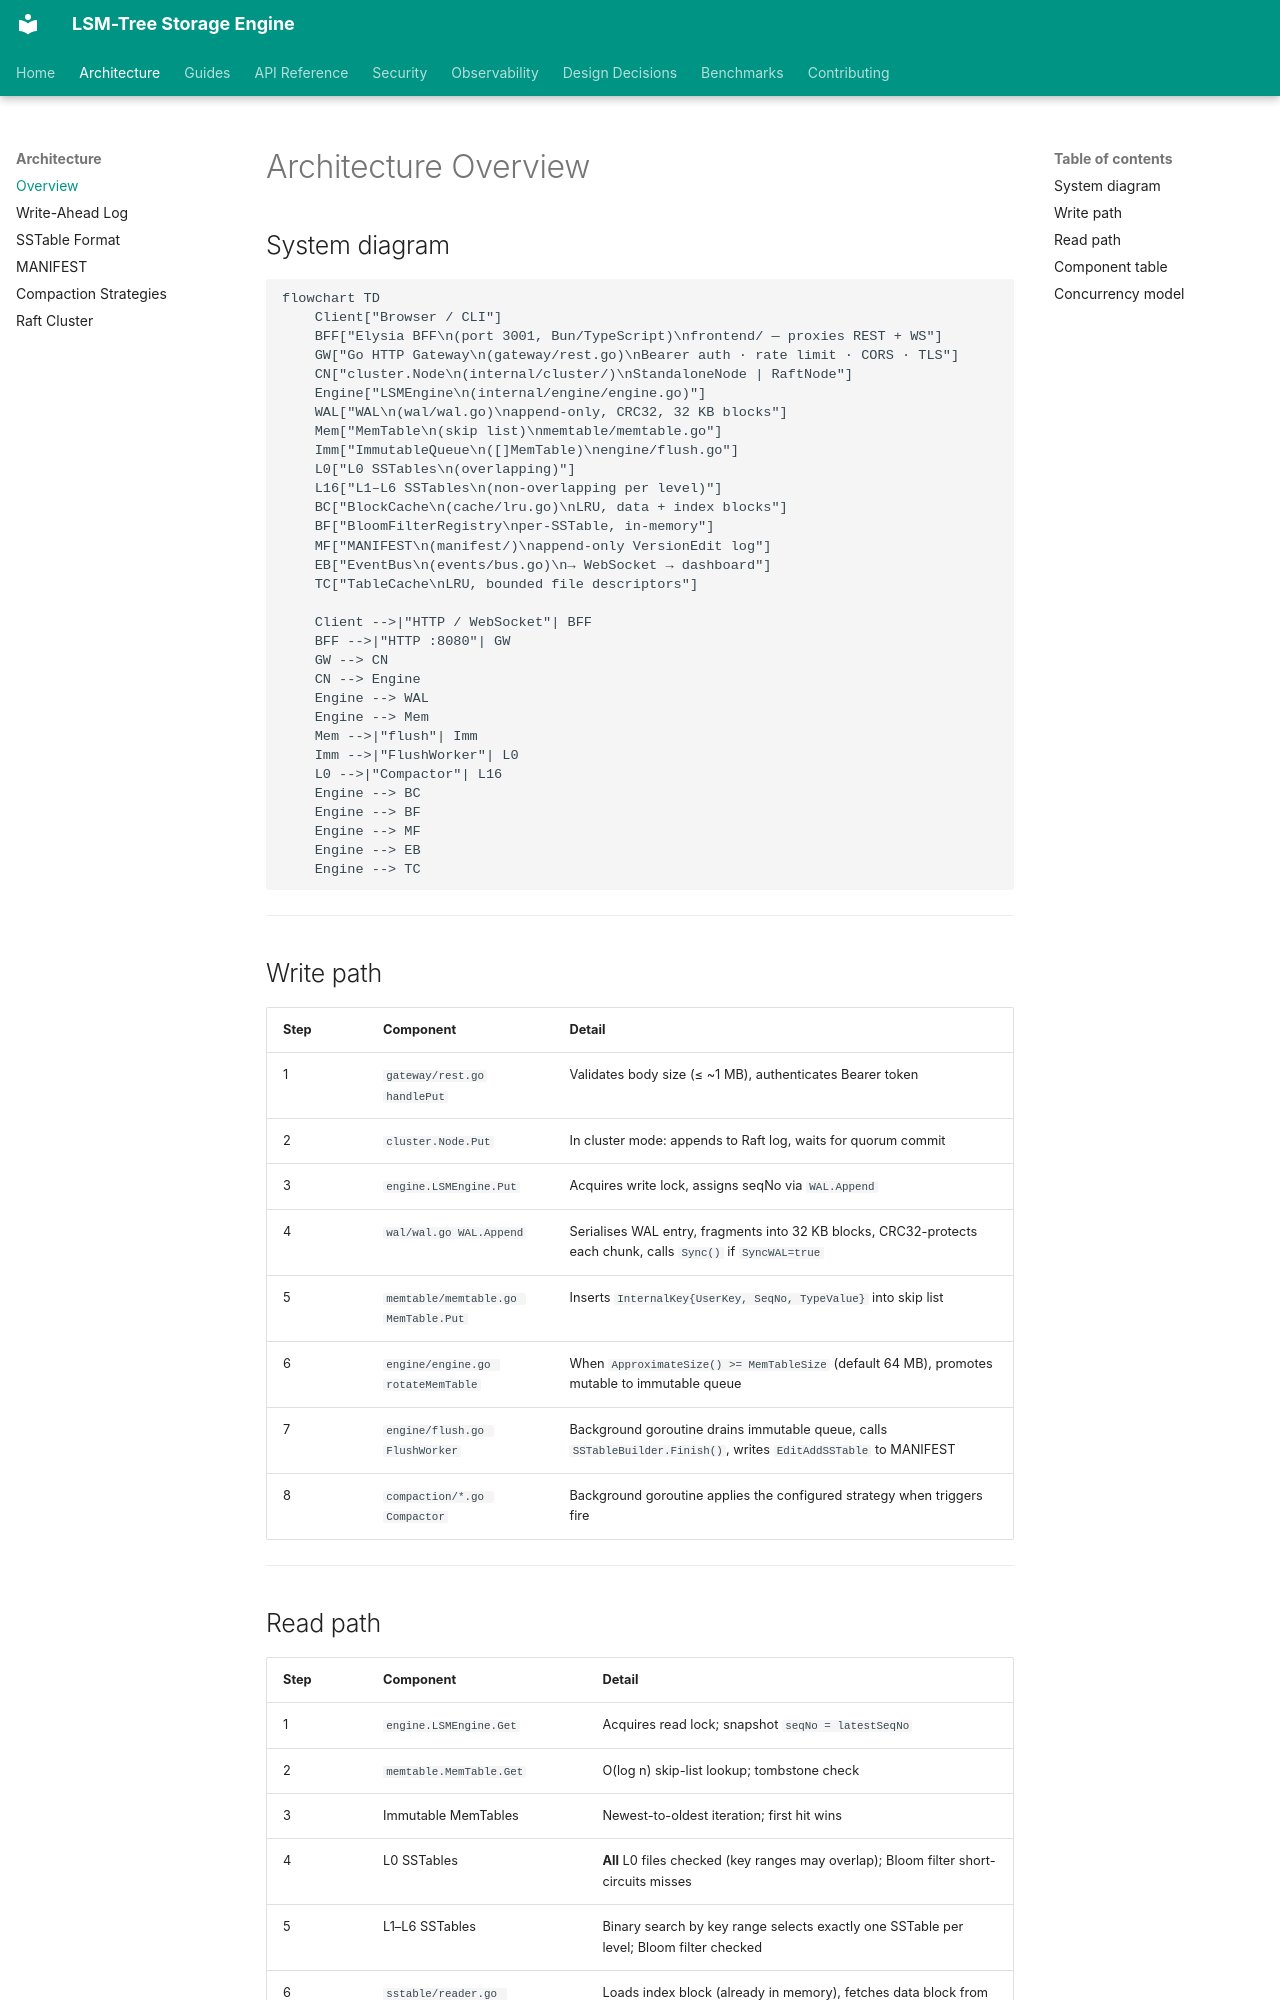

repository: sanskarpan/lsm-tree-storage · page: architecture/overview/index.html · generator: mkdocs

# Architecture Overview

## System diagram

```mermaid
flowchart TD
    Client["Browser / CLI"]
    BFF["Elysia BFF\n(port 3001, Bun/TypeScript)\nfrontend/ — proxies REST + WS"]
    GW["Go HTTP Gateway\n(gateway/rest.go)\nBearer auth · rate limit · CORS · TLS"]
    CN["cluster.Node\n(internal/cluster/)\nStandaloneNode | RaftNode"]
    Engine["LSMEngine\n(internal/engine/engine.go)"]
    WAL["WAL\n(wal/wal.go)\nappend-only, CRC32, 32 KB blocks"]
    Mem["MemTable\n(skip list)\nmemtable/memtable.go"]
    Imm["ImmutableQueue\n([]MemTable)\nengine/flush.go"]
    L0["L0 SSTables\n(overlapping)"]
    L16["L1–L6 SSTables\n(non-overlapping per level)"]
    BC["BlockCache\n(cache/lru.go)\nLRU, data + index blocks"]
    BF["BloomFilterRegistry\nper-SSTable, in-memory"]
    MF["MANIFEST\n(manifest/)\nappend-only VersionEdit log"]
    EB["EventBus\n(events/bus.go)\n→ WebSocket → dashboard"]
    TC["TableCache\nLRU, bounded file descriptors"]

    Client -->|"HTTP / WebSocket"| BFF
    BFF -->|"HTTP :8080"| GW
    GW --> CN
    CN --> Engine
    Engine --> WAL
    Engine --> Mem
    Mem -->|"flush"| Imm
    Imm -->|"FlushWorker"| L0
    L0 -->|"Compactor"| L16
    Engine --> BC
    Engine --> BF
    Engine --> MF
    Engine --> EB
    Engine --> TC
```

---

## Write path

| Step | Component | Detail |
|------|-----------|--------|
| 1 | `gateway/rest.go` `handlePut` | Validates body size (≤ ~1 MB), authenticates Bearer token |
| 2 | `cluster.Node.Put` | In cluster mode: appends to Raft log, waits for quorum commit |
| 3 | `engine.LSMEngine.Put` | Acquires write lock, assigns seqNo via `WAL.Append` |
| 4 | `wal/wal.go WAL.Append` | Serialises WAL entry, fragments into 32 KB blocks, CRC32-protects each chunk, calls `Sync()` if `SyncWAL=true` |
| 5 | `memtable/memtable.go MemTable.Put` | Inserts `InternalKey{UserKey, SeqNo, TypeValue}` into skip list |
| 6 | `engine/engine.go rotateMemTable` | When `ApproximateSize() >= MemTableSize` (default 64 MB), promotes mutable to immutable queue |
| 7 | `engine/flush.go FlushWorker` | Background goroutine drains immutable queue, calls `SSTableBuilder.Finish()`, writes `EditAddSSTable` to MANIFEST |
| 8 | `compaction/*.go Compactor` | Background goroutine applies the configured strategy when triggers fire |

---

## Read path

| Step | Component | Detail |
|------|-----------|--------|
| 1 | `engine.LSMEngine.Get` | Acquires read lock; snapshot `seqNo = latestSeqNo` |
| 2 | `memtable.MemTable.Get` | O(log n) skip-list lookup; tombstone check |
| 3 | Immutable MemTables | Newest-to-oldest iteration; first hit wins |
| 4 | L0 SSTables | **All** L0 files checked (key ranges may overlap); Bloom filter short-circuits misses |
| 5 | L1–L6 SSTables | Binary search by key range selects exactly one SSTable per level; Bloom filter checked |
| 6 | `sstable/reader.go SSTableReader.Get` | Loads index block (already in memory), fetches data block from `BlockCache` or disk |
| 7 | `cache/lru.go BlockCache.Get` | LRU lookup by `CacheKey{FileID, BlockOffset}`; miss triggers `ReadAt` or mmap read |

---
